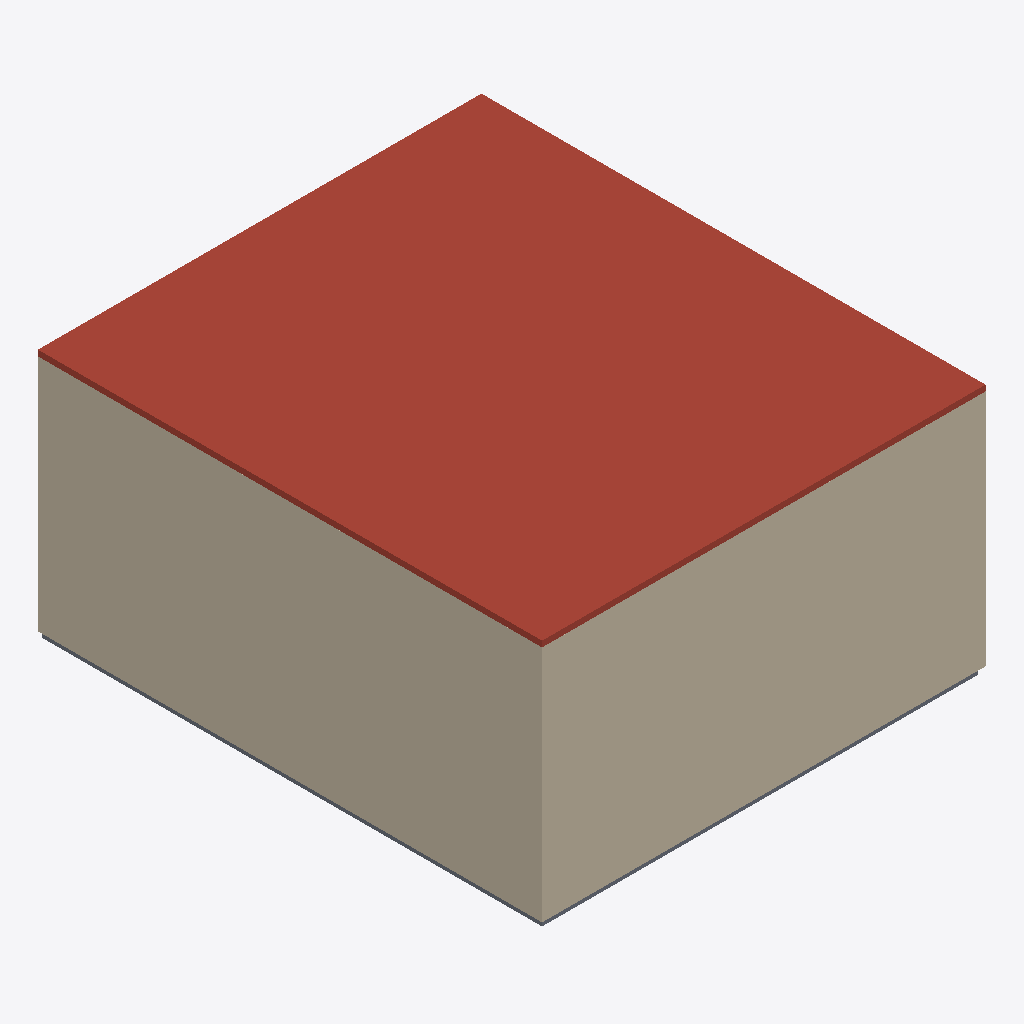
Isometric view of an IFC building model (IFC-SPF (STEP), schema IFC2X3, length unit millimetre), seen from the south-west, elements coloured by IFC class: 4 walls (beige), 1 roof (red-brown), 1 slab (grey).
Extent 22.4 m × 25.4 m × 12.7 m (x, y, z). Storeys (3): Level 0 at 0.00 m; Level 1 at 6.00 m; Level 2 at 12.00 m. Elements (21): 11 IfcWallStandardCase, 7 IfcDoor, 2 IfcSlab, 1 IfcRoof.

HEADER;
FILE_DESCRIPTION(('ViewDefinition [CoordinationView_V2.0, QuantityTakeOffAddOnView]','RevitIdentifiers [VersionGUID: 6fb043b4-0b2c-421c-8f3f-e55f07a5877b, NumberOfSaves: 70]','CoordinateReference [CoordinateBase: Shared Coordinates, ProjectSite: Default Site]','ExchangeRequirement [Architecture]'),'2;1');
FILE_NAME('0001','2023-05-04T11:22:30+02:00',(''),(''),'ODA SDAI 22.12','23.0.20.21 - Exporter 23.2.5.0 - Alternate UI 23.2.5.0','');
FILE_SCHEMA(('IFC2X3'));
ENDSEC;
DATA;
#90=IFCPROJECT('0G4iAaUyb1QRHtUK9mU2_C',#18,'0001',$,$,'Project Name','Project Status',(#85),#82);
#109=IFCSITE('0G4iAaUyb1QRHtUK9mU2_E',#18,'Default',$,$,#108,$,$,.ELEMENT.,$,$,$,$,$);
#95=IFCBUILDING('0G4iAaUyb1QRHtUK9mU2_D',#18,'',$,$,#93,$,'',.ELEMENT.,$,$,$);
#98=IFCBUILDINGSTOREY('2qYKvFEvH4cPghyPNWjrgr',#18,'Level 0',$,'Level:8mm Head',#97,$,'Level 0',.ELEMENT.,0.0);
#102=IFCBUILDINGSTOREY('3kSL0VGKv3gxJCujeqtuJj',#18,'Level 1',$,'Level:8mm Head',#101,$,'Level 1',.ELEMENT.,6000.0);
#106=IFCBUILDINGSTOREY('1mQhM2BgP5YPTqXyw8wq2O',#18,'Level 2',$,'Level:8mm Head',#105,$,'Level 2',.ELEMENT.,12000.0);
#1180=IFCROOF('25iVFzTDnBdw_7ljYCwDrp',#18,'Roofs : Basic Roof : Cold Roof - Concrete',$,'Basic Roof:Cold Roof - Concrete',#1178,$,'963648',.NOTDEFINED.);
#499=IFCWALLSTANDARDCASE('2HHT5S6Cv8hBWWvl1aAtOr',#18,'Walls : Basic Wall : Exterior - Brick on Mtl. Stud',$,'Basic Wall:Exterior - Brick on Mtl. Stud',#473,#498,'300756');
#421=IFCWALLSTANDARDCASE('2HHT5S6Cv8hBWWvl1aAtPw',#18,'Walls : Basic Wall : Exterior - Brick on Mtl. Stud',$,'Basic Wall:Exterior - Brick on Mtl. Stud',#406,#420,'300699');
#1702=IFCSLAB('3t2JmSP9jBPBu0XHLyQR5u',#18,'Floors : Floor : Concrete-Commercial 362mm',$,'Floor:Concrete-Commercial 362mm',#1692,#1701,'971939',.FLOOR.);
#147=IFCWALLSTANDARDCASE('2HHT5S6Cv8hBWWvl1aAtRr',#18,'Walls : Basic Wall : Exterior - Block on Mtl. Stud',$,'Basic Wall:Exterior - Block on Mtl. Stud',#128,#146,'300564');
#318=IFCWALLSTANDARDCASE('3GjeziOp1A7wJ82TqY3_wZ',#18,'Walls : Basic Wall : Exterior - Brick on Mtl. Stud',$,'Basic Wall:Exterior - Brick on Mtl. Stud',#299,#317,'300638');
ENDSEC;